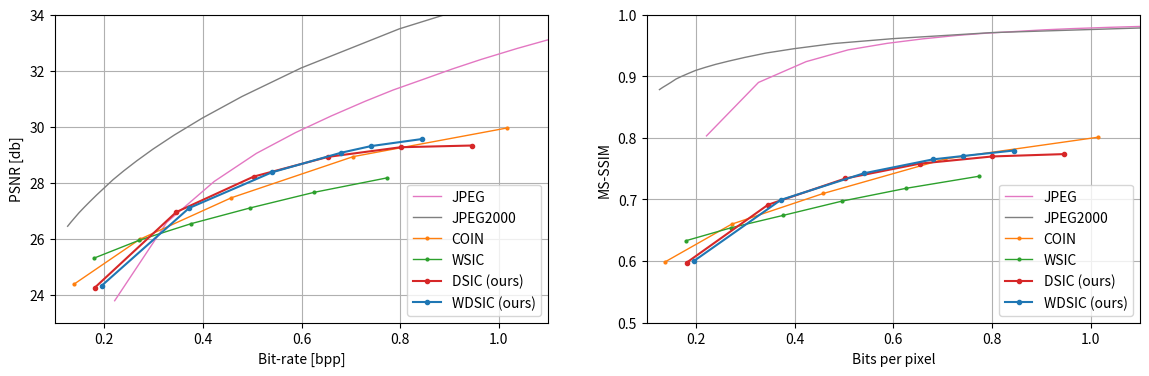

Here is the Python script that generated this plot: (Note: this script raises an exception after producing the figure.)
import matplotlib.pyplot as plt
import matplotlib.colors as mc
import numpy as np

## 折线配置
lw_1, lw_2, lw_3, lw_4 = 1, 1.25, 1.5, 1.75
ms_1, ms_2, ms_3, ms_4 = 1, 1.25, 1.5, 2
mk_1, mk_2, mk_3, mk_4 = "o", "^", "*", "D"
pt_1, pt_2, pt_3, pt_4 = ':', '--', '-', '-.'
co_1, co_2, co_3, co_4, co_5, co_6, co_7 = mc.TABLEAU_COLORS['tab:blue'], mc.TABLEAU_COLORS['tab:orange'], mc.TABLEAU_COLORS['tab:green'], mc.TABLEAU_COLORS['tab:red'],  mc.TABLEAU_COLORS['tab:pink'], mc.TABLEAU_COLORS['tab:gray'], mc.TABLEAU_COLORS['tab:olive']
co_8 = mc.BASE_COLORS['c']

fig, ax = plt.subplots(1, 2, figsize=(14, 4))


bpp_coin = [0.138, 0.272, 0.458, 0.705, 1.016]
bpp_sw = [0.179, 0.271, 0.376, 0.496, 0.626, 0.774]
bpp_sd = [0.181, 0.346, 0.503, 0.654, 0.801, 0.946]
bpp_swd = [0.195, 0.372, 0.54, 0.68, 0.741, 0.844]
psnr_coin = [24.3635, 25.9738, 27.4592, 28.9281, 29.9476,]
psnr_sw = [25.2997, 25.9414, 26.5317, 27.0954, 27.6534, 28.1700,]
psnr_sd = [24.2507, 26.9462, 28.2138, 28.9186, 29.2621, 29.3241,]
psnr_swd = [24.3210, 27.0898, 28.3665, 29.0650, 29.3032, 29.5545, ]
bpp_jpeg = [0.22115325927734372,
      0.32661437988281244,
      0.42312622070312506,
      0.5083855523003472,
      0.5878660413953993,
      0.6601265801323783,
      0.728946261935764,
      0.786026848687066,
      0.8497187296549479,
      0.9060007731119791,
      0.9643800523546006,
      1.0372119479709203,
      1.1273964775933163,
      1.23984612358941,
      1.3688269721137154,
      1.5718070136176217,
      1.8588163587782118,
      2.350199381510416,
      3.4013400607638893]
bpp_jpeg2000 = [2.3973227606879344,
      1.198240492078993,
      0.7982796563042536,
      0.5988286336263021,
      0.47928958468967026,
      0.3986248440212674,
      0.3418426513671875,
      0.2985627916124132,
      0.2657267252604167,
      0.239408704969618,
      0.21756574842664925,
      0.19917382134331593,
      0.1844355265299479,
      0.17067379421657983,
      0.1594840155707465,
      0.14888424343532988,
      0.1407623291015625,
      0.1324556138780382,
      0.12579854329427081]
psnr_jpeg = [23.779894921045457,
      26.57723034342358,
      28.042246379237767,
      29.04180914810682,
      29.78473021842612,
      30.378313496658652,
      30.903164761925012,
      31.307827225129476,
      31.70484530103775,
      32.05865273799422,
      32.39929573599792,
      32.789915599755076,
      33.234742421489976,
      33.792594320368266,
      34.39429509119509,
      35.239001425077355,
      36.32886455167303,
      37.9121247026983,
      40.556657112988766]
psnr_jpeg2000 = [39.792000990389106,
      35.680719121855866,
      33.4899612266554,
      32.08974009483378,
      31.07457563807384,
      30.30076938092785,
      29.696116673252778,
      29.191735537599026,
      28.774226514669053,
      28.416590303662094,
      28.099224033143784,
      27.796635846897356,
      27.554469623734875,
      27.316993364478737,
      27.11825064017241,
      26.922846006615767,
      26.757424438699193,
      26.586234996125643,
      26.440382666052425]
ax[0].plot(bpp_jpeg, psnr_jpeg, pt_3, label="JPEG", c=co_5, linewidth=lw_1)
ax[0].plot(bpp_jpeg2000, psnr_jpeg2000, pt_3, label="JPEG2000", c=co_6, linewidth=lw_1)
ax[0].plot(bpp_coin, psnr_coin, pt_3, label="COIN", c=co_2, linewidth=lw_1, marker = mk_1, markersize=2)
ax[0].plot(bpp_sw, psnr_sw, pt_3, label="WSIC", c=co_3, linewidth=lw_1, marker = mk_1, markersize=2)
ax[0].plot(bpp_sd, psnr_sd, pt_3, label="DSIC (ours)", c=co_4, linewidth=lw_3, marker = mk_1, markersize=3)
ax[0].plot(bpp_swd, psnr_swd, pt_3, label="WDSIC (ours)", c=co_1, linewidth=lw_3, marker = mk_1, markersize=3)
ax[0].set_xlabel('Bit-rate [bpp]')
ax[0].set_ylabel("PSNR [db]")
ax[0].set_xlim(0.1, 1.1)
ax[0].set_ylim(23, 34)
ax[0].grid()
ax[0].legend(loc='lower right')


bpp_coin = [0.138, 0.272, 0.458, 0.705, 1.016]
bpp_sw = [0.179, 0.271, 0.376, 0.496, 0.626, 0.774]
bpp_sd = [0.181, 0.346, 0.503, 0.654, 0.801, 0.946]
bpp_swd = [0.195, 0.372, 0.54, 0.68, 0.741, 0.844]
ssim_coin = [0.5989, 0.6597, 0.7096, 0.7657, 0.8010,]
ssim_sw = [0.6328, 0.6539, 0.6739, 0.6972, 0.7180, 0.7376,]
ssim_sd = [0.5974, 0.6913, 0.7340, 0.7581, 0.7697, 0.7735,]
ssim_swd = [0.5996, 0.6992, 0.7423, 0.7649, 0.7704, 0.7793,]
bpp_jpeg = [0.22115325927734372,
      0.32661437988281244,
      0.42312622070312506,
      0.5083855523003472,
      0.5878660413953993,
      0.6601265801323783,
      0.728946261935764,
      0.786026848687066,
      0.8497187296549479,
      0.9060007731119791,
      0.9643800523546006,
      1.0372119479709203,
      1.1273964775933163,
      1.23984612358941,
      1.3688269721137154,
      1.5718070136176217,
      1.8588163587782118,
      2.350199381510416,
      3.4013400607638893]
bpp_jpeg2000 = [2.3973227606879344,
      1.198240492078993,
      0.7982796563042536,
      0.5988286336263021,
      0.47928958468967026,
      0.3986248440212674,
      0.3418426513671875,
      0.2985627916124132,
      0.2657267252604167,
      0.239408704969618,
      0.21756574842664925,
      0.19917382134331593,
      0.1844355265299479,
      0.17067379421657983,
      0.1594840155707465,
      0.14888424343532988,
      0.1407623291015625,
      0.1324556138780382,
      0.12579854329427081]
ssim_jpeg = [0.8030709524949392,
      0.8898622319102287,
      0.9235836813847224,
      0.9427085692683855,
      0.9533494859933853,
      0.9606156249841055,
      0.9661434814333916,
      0.9696919098496437,
      0.9726496761043867,
      0.9752530703941981,
      0.9772666270534197,
      0.9792757481336594,
      0.9813638602693876,
      0.9837072988351186,
      0.9857503150900205,
      0.9881909117102623,
      0.9905517573157946,
      0.9929814984401067,
      0.9956368828813235]
ssim_jpeg2000 = [0.9915901000301043,
      0.9807158832748731,
      0.970682812233766,
      0.9609081571300825,
      0.9530079588294029,
      0.9446083009243011,
      0.9375656371315321,
      0.9304135168592135,
      0.9243723601102829,
      0.919123962521553,
      0.9140403121709824,
      0.9093747685352961,
      0.904474933942159,
      0.8996987566351891,
      0.8954376926024755,
      0.889873224000136,
      0.885848231613636,
      0.88182615985473,
      0.8782255152861277]
ax[1].plot(bpp_jpeg, ssim_jpeg, pt_3, label="JPEG", c=co_5, linewidth=lw_1)
ax[1].plot(bpp_jpeg2000, ssim_jpeg2000, pt_3, label="JPEG2000", c=co_6, linewidth=lw_1)
ax[1].plot(bpp_coin, ssim_coin, pt_3, label="COIN", c=co_2, linewidth=lw_1, marker = mk_1, markersize=2)
ax[1].plot(bpp_sw, ssim_sw, pt_3, label="WSIC", c=co_3, linewidth=lw_1, marker = mk_1, markersize=2)
ax[1].plot(bpp_sd, ssim_sd, pt_3, label="DSIC (ours)", c=co_4, linewidth=lw_3, marker = mk_1, markersize=3)
ax[1].plot(bpp_swd, ssim_swd, pt_3, label="WDSIC (ours)", c=co_1, linewidth=lw_3, marker = mk_1, markersize=3)

ax[1].set_xlabel('Bits per pixel')
ax[1].set_ylabel("MS-SSIM")
ax[1].set_xlim(0.1, 1.1)
ax[1].set_ylim(0.5, 1.0)
ax[1].grid()
ax[1].legend(loc='lower right')


fig.savefig(f"./plot/plot_imgs/streamable_result.jpg", dpi=300, bbox_inches='tight')
print("finish streamable_result.jpg!!!")
plt.clf()
plt.close()